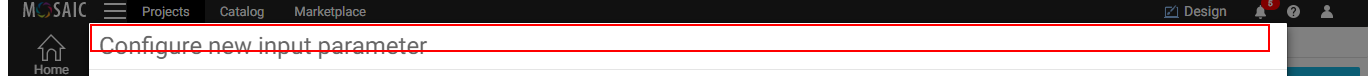
Task: Blank Project
Workflow: Run_RCPFlow

Step 1: Find UiElement_RunRCP_PopupTitle on the heading 'Configure new input parameter' (chrome.exe)

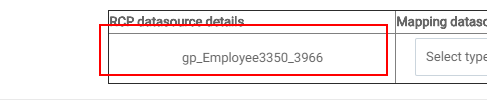
Step 2: Find UiElement_RCP_Name on the table cell (chrome.exe)

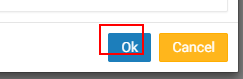
Step 3: Find UiElement_RunRCPpopup_OkayButton on the button 'Ok' (chrome.exe)

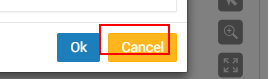
Step 4: Find UiElement_RunRCPpopup_CancelButton on the button 'Cancel' (chrome.exe)

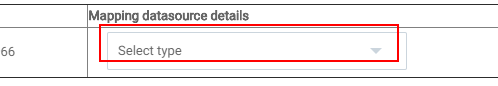
Step 5: Find UiElement_RunRCPpopup_SelectDStoMap on the drop-down (chrome.exe)

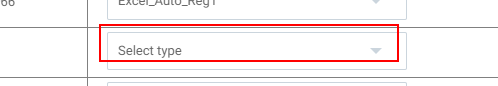
Step 6: Find UiElement_RCP_DS_Field1toMap on the drop-down (chrome.exe)

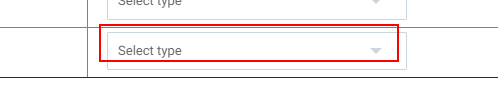
Step 7 [else]: Find UiElement_RCP_DS_Field2toMap on the drop-down (chrome.exe)
